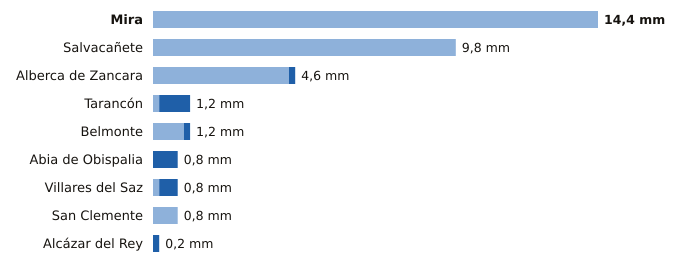

Source data for this figure (header and first rows):
estacion, provincia, indicativo, mm_6_dias_anteriores, mm_hoy, mm_7_dias, horas_de_hoy
Mira, Cuenca, 8245Y, 14.4, 0.0, 14.4, 1
Salvacañete, Cuenca, 8210Y, 9.8, 0.0, 9.8, 2
Alberca de Zancara, Cuenca, 4089A, 4.4, 0.2, 4.6, 3
Tarancón, Cuenca, 3094B, 0.2, 1.0, 1.2, 3
Belmonte, Cuenca, 4095Y, 1.0, 0.2, 1.2, 2
Abia de Obispalia, Cuenca, 4070Y, 0.0, 0.8, 0.8, 3
Villares del Saz, Cuenca, 4075Y, 0.2, 0.6, 0.8, 3
San Clemente, Cuenca, 4090Y, 0.8, 0.0, 0.8, 3
Alcázar del Rey, Cuenca, 4051Y, 0.0, 0.2, 0.2, 1
